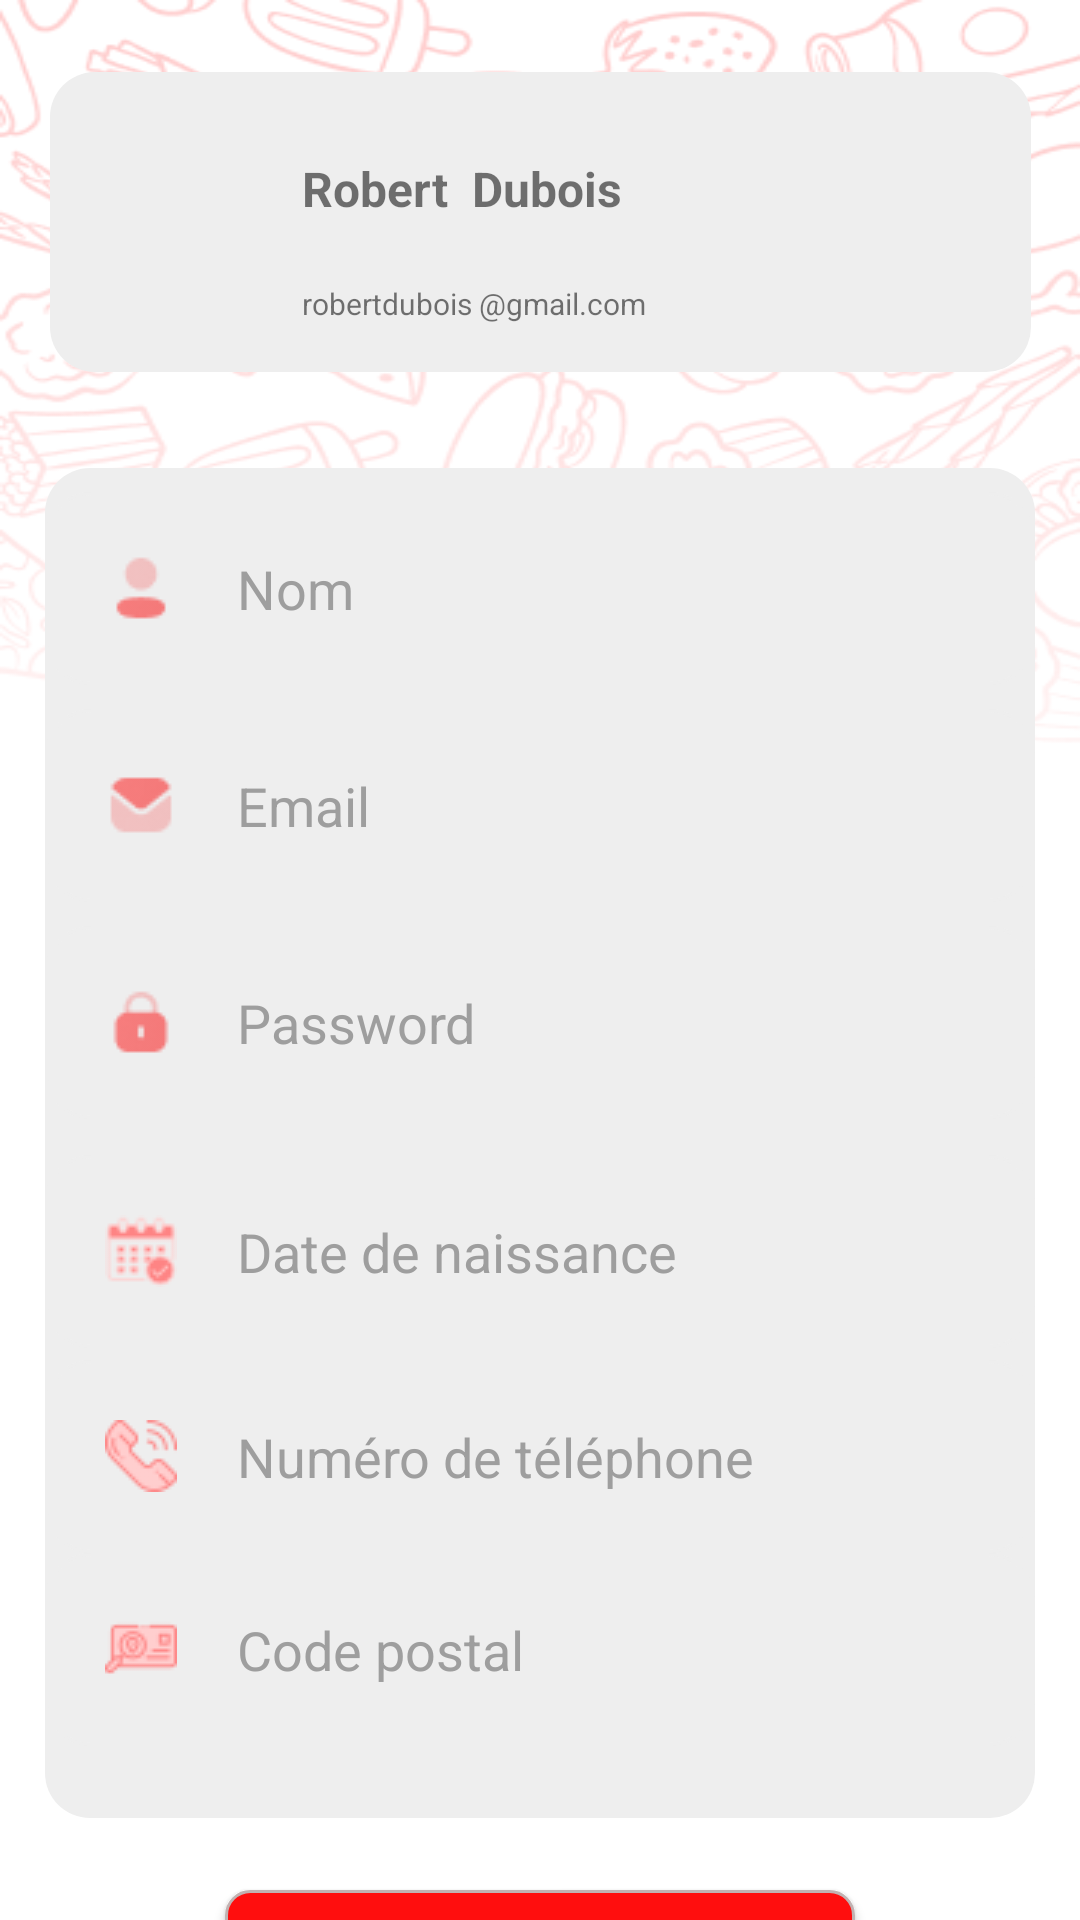

Here is an Android app screen rendered from its layout file. Give the layout XML and the strings, colors and styles it references.
<!-- AndroidManifest.xml: application theme Theme.PFE_V4Final -->
<!-- res/layout/fragment_profile.xml -->
<?xml version="1.0" encoding="utf-8"?>
<androidx.constraintlayout.widget.ConstraintLayout xmlns:android="http://schemas.android.com/apk/res/android"
    xmlns:tools="http://schemas.android.com/tools"
    android:layout_width="match_parent"
    android:layout_height="match_parent"
    xmlns:app="http://schemas.android.com/apk/res-auto"

    android:background="@drawable/backred">
    <androidx.constraintlayout.widget.ConstraintLayout
        android:layout_width="match_parent"
        android:layout_height="match_parent">

        <androidx.constraintlayout.widget.ConstraintLayout
            android:id="@+id/constraintLayout"
            android:layout_width="327dp"
            android:layout_height="100dp"
            android:layout_marginTop="24dp"
            android:background="@drawable/card_background"
            app:layout_constraintEnd_toEndOf="parent"
            app:layout_constraintStart_toStartOf="parent"
            app:layout_constraintTop_toTopOf="parent">

            <ImageView
                android:id="@+id/imageView2"
                android:layout_width="60dp"
                android:layout_height="60dp"
                android:layout_marginStart="8dp"
                android:src="@drawable/remapi"
                app:layout_constraintBottom_toBottomOf="parent"
                app:layout_constraintStart_toStartOf="parent"
                app:layout_constraintTop_toTopOf="parent" />

            <TextView
                android:id="@+id/textView4"
                android:layout_width="wrap_content"
                android:layout_height="wrap_content"
                android:layout_marginStart="16dp"
                android:layout_marginTop="8dp"
                android:text="Robert  Dubois "
                android:textSize="16sp"
                android:textStyle="bold"
                app:layout_constraintStart_toEndOf="@+id/imageView2"
                app:layout_constraintTop_toTopOf="@+id/imageView2" />

            <TextView
                android:id="@+id/textView7"
                android:layout_width="wrap_content"
                android:layout_height="wrap_content"
                android:layout_marginStart="16dp"
                android:layout_marginBottom="16dp"
                android:text="robertdubois @gmail.com"
                android:textSize="10sp"
                app:layout_constraintBottom_toBottomOf="parent"
                app:layout_constraintStart_toEndOf="@+id/imageView2" />
        </androidx.constraintlayout.widget.ConstraintLayout>

        <androidx.constraintlayout.widget.ConstraintLayout
            android:id="@+id/constraintLayout4"
            android:layout_width="330dp"
            android:layout_height="450dp"
            android:layout_marginTop="32dp"
            android:background="@drawable/card_background"
            app:layout_constraintEnd_toEndOf="parent"
            app:layout_constraintStart_toStartOf="parent"
            app:layout_constraintTop_toBottomOf="@+id/constraintLayout">

            <EditText
                android:id="@+id/editTextTextPersonName"
                android:layout_width="match_parent"
                android:layout_height="wrap_content"
                android:layout_marginTop="8dp"
                android:background="@drawable/edittextbackground"
                android:drawableLeft="@drawable/profileicon"
                android:drawablePadding="20dp"
                android:ems="10"
                android:hint="Nom"
                android:inputType="textPersonName"
                android:padding="20dp"
                android:textColor="@color/black"
                android:textColorHint="#9E9E9E"
                app:layout_constraintEnd_toEndOf="parent"
                app:layout_constraintStart_toStartOf="parent"
                app:layout_constraintTop_toTopOf="parent" />

            <EditText
                android:id="@+id/editTextTextEmailAddress"
                android:layout_width="match_parent"
                android:layout_height="wrap_content"
                android:layout_marginTop="8dp"
                android:background="@drawable/edittextbackground"
                android:drawableLeft="@drawable/messageicon"
                android:drawablePadding="20dp"
                android:ems="10"
                android:hint="Email"
                android:inputType="textEmailAddress"

                android:padding="20dp"
                android:textColor="@color/black"
                android:textColorHint="#9E9E9E"
                app:layout_constraintEnd_toEndOf="parent"
                app:layout_constraintStart_toStartOf="parent"
                app:layout_constraintTop_toBottomOf="@+id/editTextTextPersonName" />

            <EditText
                android:id="@+id/editTextTextPassword"
                android:layout_width="match_parent"
                android:layout_height="wrap_content"
                android:layout_marginTop="8dp"
                android:background="@drawable/edittextbackground"
                android:drawableLeft="@drawable/lockicon"
                android:drawablePadding="20dp"
                android:ems="10"
                android:hint="Password"
                android:inputType="textPassword"
                android:padding="20dp"
                android:textColor="@color/black"
                android:textColorHint="#9E9E9E"
                app:layout_constraintEnd_toEndOf="parent"
                app:layout_constraintStart_toStartOf="parent"
                app:layout_constraintTop_toBottomOf="@+id/editTextTextEmailAddress" />

            <EditText
                android:id="@+id/editTextDate"
                android:layout_width="match_parent"
                android:layout_height="wrap_content"
                android:layout_marginTop="12dp"
                android:background="@drawable/edittextbackground"
                android:drawableLeft="@drawable/calendar"
                android:drawablePadding="20dp"
                android:ems="10"
                android:hint="Date de naissance"
                android:inputType="date"
                android:padding="20dp"
                android:textColor="@color/black"
                android:textColorHint="#9E9E9E"
                app:layout_constraintEnd_toEndOf="parent"
                app:layout_constraintStart_toStartOf="parent"
                app:layout_constraintTop_toBottomOf="@+id/editTextTextPassword" />

            <EditText
                android:id="@+id/editTextPhone"
                android:layout_width="match_parent"
                android:layout_height="wrap_content"
                android:layout_marginTop="4dp"
                android:background="@drawable/edittextbackground"
                android:drawableLeft="@drawable/telephone"
                android:drawablePadding="20dp"
                android:ems="10"
                android:hint="Numéro de téléphone"
                android:inputType="phone"
                android:padding="20dp"
                android:textColor="@color/black"
                android:textColorHint="#9E9E9E"
                app:layout_constraintEnd_toEndOf="parent"
                app:layout_constraintStart_toStartOf="parent"
                app:layout_constraintTop_toBottomOf="@+id/editTextDate" />

            <EditText
                android:id="@+id/editTextTextPostalAddress"
                android:layout_width="match_parent"
                android:layout_height="wrap_content"
                android:background="@drawable/edittextbackground"
                android:drawableLeft="@drawable/codepostal"
                android:drawablePadding="20dp"
                android:ems="10"
                android:hint="Code postal"
                android:inputType="textPostalAddress"
                android:padding="20dp"
                android:textColor="@color/black"
                android:textColorHint="#9E9E9E"
                app:layout_constraintEnd_toEndOf="parent"
                app:layout_constraintHorizontal_bias="1.0"
                app:layout_constraintStart_toStartOf="parent"
                app:layout_constraintTop_toBottomOf="@+id/editTextPhone" />

        </androidx.constraintlayout.widget.ConstraintLayout>

        <Button
            android:id="@+id/button6"
            android:layout_width="wrap_content"
            android:layout_height="wrap_content"
            android:layout_marginTop="24dp"
            android:background="@drawable/buttons_corners"
            android:text="Appliquer les modifications"
            app:backgroundTint="@null"
            app:layout_constraintEnd_toEndOf="parent"
            app:layout_constraintStart_toStartOf="parent"
            app:layout_constraintTop_toBottomOf="@+id/constraintLayout4" />
    </androidx.constraintlayout.widget.ConstraintLayout>

</androidx.constraintlayout.widget.ConstraintLayout>
<!-- resources referenced by this layout -->
<resources>
  <color name="black">#FF000000</color>
  <!-- drawable backred: png bitmap (drawable, 121751 bytes) -->
  <!-- drawable buttons_corners (drawable) -->
  <?xml version="1.0" encoding="utf-8"?>
  <shape
      xmlns:android="http://schemas.android.com/apk/res/android"
      android:shape="rectangle">
  
  
      <stroke android:width="1dp" android:color="#C1B2B2" />
      <corners android:radius="8dp" />
      <gradient android:startColor="#FF0E0E" android:centerColor="#FF0E0E" android:endColor="#FF0E0E" android:angle="90" />
  </shape>
  <!-- drawable calendar: png bitmap (drawable, 1964 bytes) -->
  <!-- drawable card_background (drawable-v24) -->
  <?xml version="1.0" encoding="utf-8"?>
  <selector xmlns:android="http://schemas.android.com/apk/res/android">
  <item>
      <shape android:shape="rectangle">
          <solid android:color="#EEEEEE"/>
          <corners android:radius="15dp"/>
      </shape>
  </item>
  </selector>
  <!-- drawable codepostal: png bitmap (drawable-v24, 1485 bytes) -->
  <!-- drawable edittextbackground (drawable) -->
  <?xml version="1.0" encoding="utf-8"?>
  <shape xmlns:android="http://schemas.android.com/apk/res/android"
      android:shape="rectangle"
      android:thickness="0dp">
      <stroke
          android:width="1dp"
          android:color="#EEEEEE"
          />
      <solid android:color="#EEEEEE"/>
  
      <corners android:radius="15dp" />
  
  </shape>
  <!-- drawable lockicon: png bitmap (drawable, 639 bytes) -->
  <!-- drawable messageicon: png bitmap (drawable, 731 bytes) -->
  <!-- drawable profileicon: png bitmap (drawable, 568 bytes) -->
  <!-- drawable telephone: png bitmap (drawable-v24, 2304 bytes) -->
  <style name="Theme.PFE_V4Final" parent="Theme.MaterialComponents.DayNight.NoActionBar">
          
          <item name="colorPrimary">@color/purple_500</item>
          <item name="colorPrimaryVariant">@color/purple_700</item>
          <item name="colorOnPrimary">@color/white</item>
          
          <item name="colorSecondary">@color/teal_200</item>
          <item name="colorSecondaryVariant">@color/teal_700</item>
          <item name="colorOnSecondary">@color/black</item>
          
          <item name="android:statusBarColor" tools:targetApi="l">#FF0E0E</item>
          
      </style>
  <color name="purple_500">#FF6200EE</color>
  <color name="purple_700">#FF3700B3</color>
  <color name="white">#FFFFFFFF</color>
  <color name="teal_200">#FF03DAC5</color>
  <color name="teal_700">#FF018786</color>
</resources>
